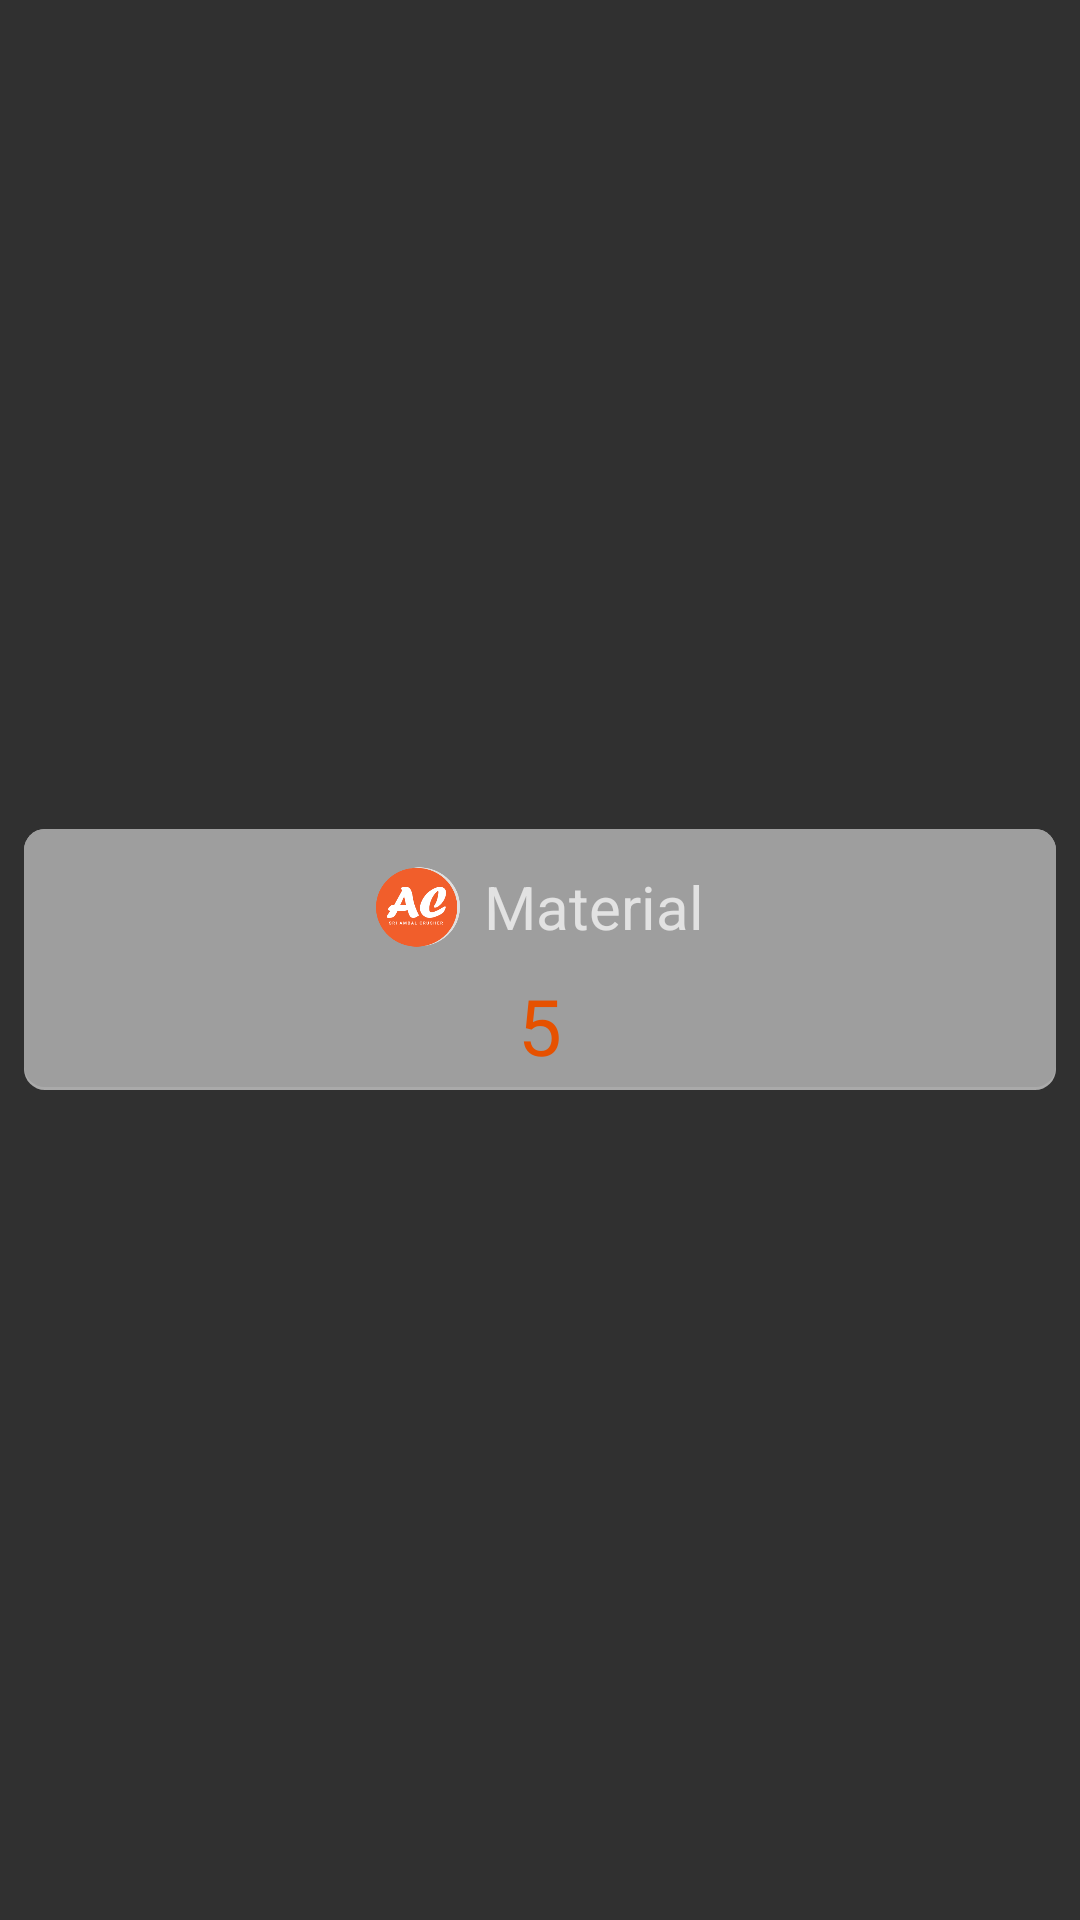

This screen was rendered from an Android layout file. Write that file and the resources it references.
<!-- AndroidManifest.xml: application theme AppTheme -->
<!-- res/layout/snippet_fuel_centre_litres.xml -->
<?xml version="1.0" encoding="utf-8"?>
<RelativeLayout xmlns:android="http://schemas.android.com/apk/res/android"
    android:layout_width="match_parent"
    android:layout_height="wrap_content"
    android:gravity="center">

    <RelativeLayout
        android:id="@+id/units_linear_layout"
        android:layout_width="wrap_content"
        android:layout_height="wrap_content"
        android:layout_margin="8dp"
        android:background="@drawable/gray_shadow"
        android:gravity="center"
        android:orientation="horizontal">

        <LinearLayout
            android:id="@+id/units_linear_layout2"
            android:layout_width="match_parent"
            android:layout_height="wrap_content"
            android:layout_marginTop="8dp"
            android:gravity="center"
            android:orientation="horizontal">

            <ImageView
                android:id="@+id/units_image_view"
                android:layout_width="36dp"
                android:layout_height="36dp"
                android:padding="4dp"
                android:src="@drawable/logo" />

            <TextView
                android:id="@+id/units"
                android:layout_width="wrap_content"
                android:layout_height="wrap_content"
                android:padding="4dp"
                android:text="@string/material"
                android:textSize="20sp" />

        </LinearLayout>


        <TextView
            android:id="@+id/no_units"
            android:layout_width="match_parent"
            android:layout_height="wrap_content"
            android:layout_below="@+id/units_linear_layout2"
            android:layout_marginEnd="16dp"
            android:layout_marginStart="16dp"
            android:gravity="center"
            android:padding="4dp"
            android:text="@string/five"
            android:textColor="@color/colorSelected"
            android:textSize="26sp" />


    </RelativeLayout>

</RelativeLayout>
<!-- resources referenced by this layout -->
<resources>
  <color name="colorSelected">#E65100</color>
  <!-- drawable gray_shadow (drawable-hdpi) -->
  <?xml version="1.0" encoding="utf-8"?>
  <layer-list xmlns:android="http://schemas.android.com/apk/res/android">
      
      <item>
          <shape  android:shape="rectangle">
  
              <solid android:color="@android:color/darker_gray" />
              <corners android:radius="7dp" />
  
          </shape>
      </item>
  
      
      <item android:bottom="3px">
  
          <shape  android:shape="rectangle">
  
              <solid android:color="#9E9E9E" />
              <corners android:radius="7dp" />
  
  
          </shape>
  
      </item>
  
  
  </layer-list>
  <!-- drawable logo: png bitmap (drawable-xxhdpi, 12850 bytes) -->
  <string name="five">5</string>
  <string name="material">Material</string>
  <style name="AppTheme" parent="Theme.AppCompat.NoActionBar">
          <item name="windowActionBar">false</item>
          <item name="windowNoTitle">true</item>
          
          <item name="colorPrimary">@color/colorPrimary</item>
          <item name="colorPrimaryDark">@color/colorPrimaryDark</item>
          <item name="colorAccent">@color/colorAccent</item>
          <item name="android:textColorHint">@color/colorText</item>
          <item name="colorControlNormal">@color/colorText</item>
          <item name="colorControlActivated">@color/colorText</item>
      </style>
  <color name="colorPrimary">#27414e</color>
  <color name="colorPrimaryDark">#12232b</color>
  <color name="colorAccent">#BDBDBD</color>
  <color name="colorText">#FFFFFF</color>
</resources>
